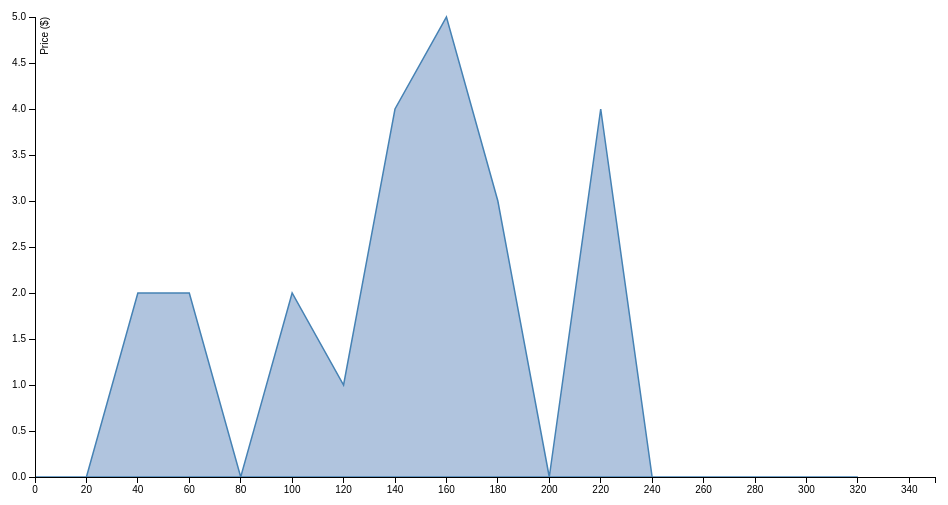
D3 v3 page, settled after 480 driven frames (8 s of simulated time); the page loaded 1 data file(s).



// Generate a Bates distribution of 10 random variables.
var keys;
var values;

d3.json("References.json",function (error, json) {
        keys=json;
        values= keys["Characters"][0]["ref"];



d3.select("body").selectAll("p")
    .data(values)
    .enter()
    .append("p")
    .text("New paragraph!");

console.log(d3.selectAll("p"))

// A formatter for counts.
var formatCount = d3.format(",.0f");

var margin = {top: 10, right: 30, bottom: 30, left: 30},
    width = 960 - margin.left - margin.right,
    height = 500 - margin.top - margin.bottom;

var x = d3.scale.linear()
    .domain([0, 350])
    .range([0, width]);

// Generate a histogram using twenty uniformly-spaced bins.
var data = d3.layout.histogram()
    .bins(x.ticks(20))
    (values);

var y = d3.scale.linear()
    .domain([0, d3.max(data, function(d) { return d.y; })])
    .range([height, 0]);

var xAxis = d3.svg.axis()
    .scale(x)
    .orient("bottom").ticks(20);

var yAxis = d3.svg.axis()
    .scale(y)
    .orient("left");

var area = d3.svg.area()
    .x(function(d) { return x(d.x); })
    .y0(height)
    .y1(function(d) { return y(d.y); });

var svg = d3.select("body").append("svg")
    .attr("width", width + margin.left + margin.right)
    .attr("height", height + margin.top + margin.bottom)
  .append("g")
    .attr("transform", "translate(" + margin.left + "," + margin.top + ")");

  svg.append("path")
      .datum(data)
      .attr("class", "area")
      .attr("d", area);

  svg.append("g")
      .attr("class", "x axis")
      .attr("transform", "translate(0," + height + ")")
      .call(xAxis);

  svg.append("g")
      .attr("class", "y axis")
      .call(yAxis)
    .append("text")
      .attr("transform", "rotate(-90)")
      .attr("y", 6)
      .attr("dy", ".71em")
      .style("text-anchor", "end")
      .text("Price ($)");

});


### data: References.json
{
 "Type": "References",
 "Characters": [
  {
   "ref": [
    56,
    168,
    62,
    108,
    236,
    59,
    69,
    115,
    "... 15 more items"
   ],
   "Name": "Addam Marbrand"
  },
  {
   "ref": [
    154
   ],
   "Name": "Addison Hill"
  },
  {
   "ref": [
    215,
    213
   ],
   "Name": "Aegon Frey (Jinglebell)"
  },
  {
   "ref": [
    166,
    171,
    43,
    235,
    218
   ],
   "Name": "Aegon I Targaryen"
  },
  {
   "ref": [
    176
   ],
   "Name": "Aegon II Targaryen"
  },
  {
   "ref": [
    23,
    218
   ],
   "Name": "Aegon III Targaryen"
  },
  {
   "ref": [
    340,
    180,
    155,
    218,
    360,
    170,
    151,
    192,
    "... 1 more items"
   ],
   "Name": "Aegon IV Targaryen"
  },
  {
   "ref": [
    76,
    359,
    299
   ],
   "Name": "Aegon V Targaryen"
  },
  "... 1,465 more items"
 ]
}